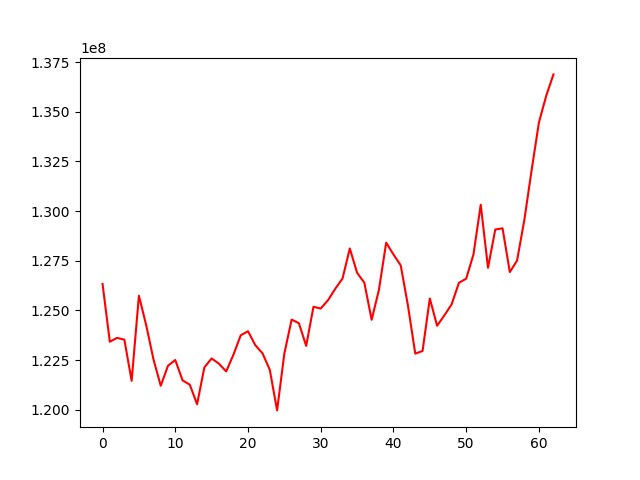

The table this chart was drawn from, first rows:
, 0
0, 126327146
1, 123420673
2, 123614643
3, 123524833
4, 121451637
5, 125735192
6, 124257357
7, 122536911
8, 121204056
9, 122212281
10, 122499491
11, 121475795
12, 121256068
13, 120271721
14, 122128706
15, 122579002
16, 122315670
17, 121925217
18, 122770465
19, 123743041
20, 123948810
21, 123248619
22, 122834208
23, 122001352
24, 119962624
25, 122829187
26, 124534847
27, 124352149
28, 123211138
29, 125178984
30, 125093671
31, 125508925
32, 126089089
33, 126606742
34, 128116052
35, 126892629
36, 126387993
37, 124525003
38, 126028867
39, 128409232
40, 127814837
41, 127264765
42, 125223856
43, 122820373
44, 122953987
45, 125597367
46, 124224846
47, 124748421
48, 125303720
49, 126384494
50, 126596707
51, 127812486
52, 130317691
53, 127143283
54, 129069718
55, 129132134
56, 126927726
57, 127510701
58, 129560166
59, 132066389
... 3 more rows
